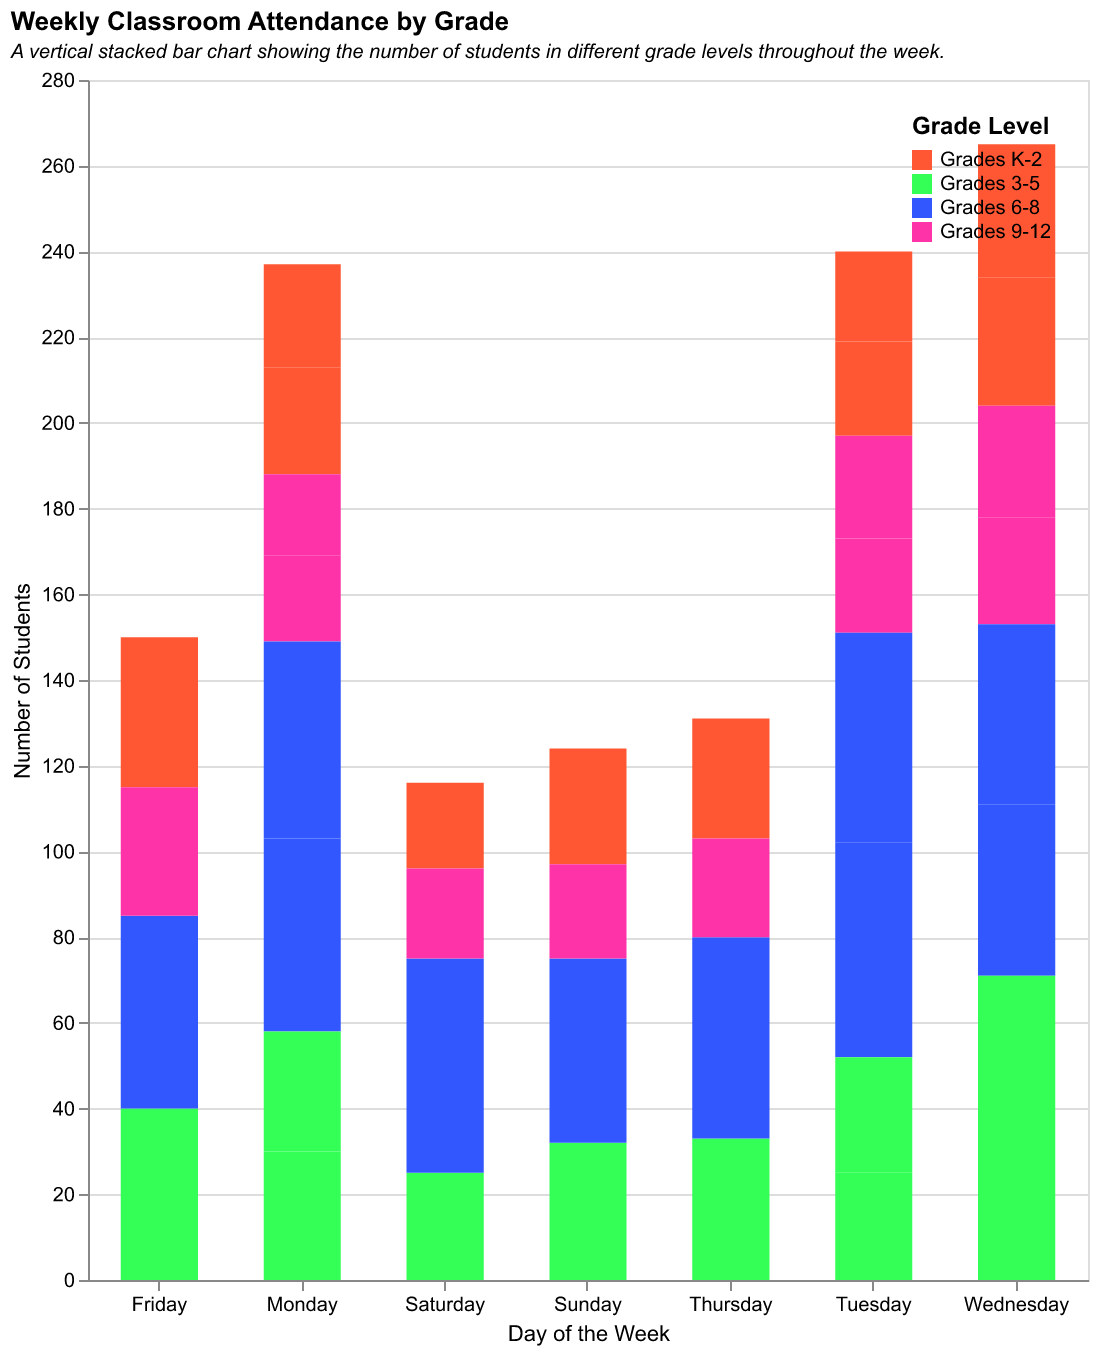

The table this chart was drawn from, first rows:
Day, Grades K-2, Grades 3-5, Grades 6-8, Grades 9-12
Monday, 25, 30, 45, 20
Tuesday, 22, 25, 50, 22
Wednesday, 30, 35, 40, 25
Thursday, 28, 33, 47, 23
Friday, 35, 40, 45, 30
Saturday, 20, 25, 50, 21
Sunday, 27, 32, 43, 22
Monday, 24, 28, 46, 19
Tuesday, 21, 27, 49, 24
Wednesday, 31, 36, 42, 26
